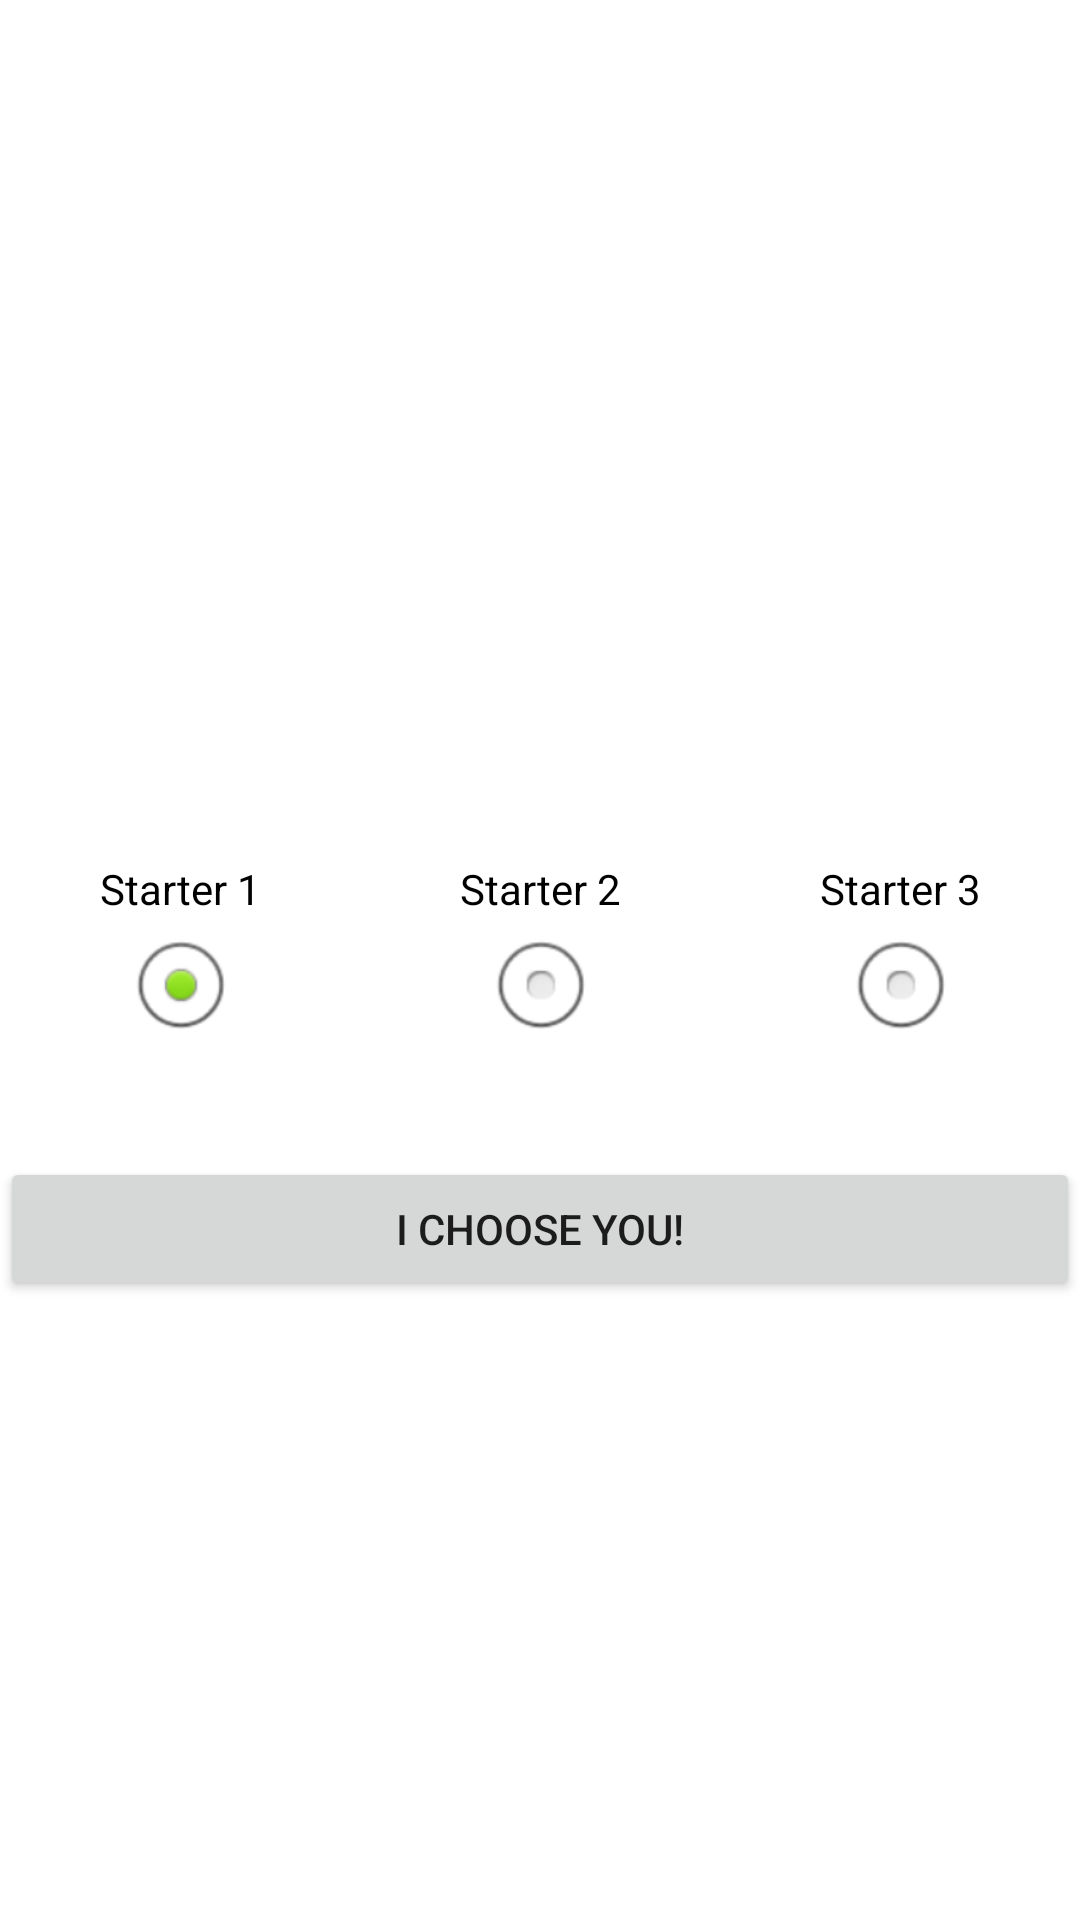

Android layout source for this screen:
<!-- AndroidManifest.xml: application theme Theme.PokemonIdle -->
<!-- res/layout/starter_layout.xml -->
<?xml version="1.0" encoding="utf-8"?>
<androidx.constraintlayout.widget.ConstraintLayout xmlns:android="http://schemas.android.com/apk/res/android"
    xmlns:app="http://schemas.android.com/apk/res-auto"
    xmlns:tools="http://schemas.android.com/tools"
    android:layout_width="match_parent"
    android:layout_height="match_parent">

    <LinearLayout
        android:layout_width="match_parent"
        android:layout_height="wrap_content"
        android:gravity="center"
        android:orientation="horizontal"
        app:layout_constraintBottom_toTopOf="@+id/radio_options">

        <ImageView
            android:id="@+id/imgview_poke1"
            android:layout_width="120dp"
            android:layout_height="120dp"
            android:layout_weight="1"
            android:src="@drawable/ic_ball_icon" />

        <ImageView
            android:id="@+id/imgview_poke2"
            android:layout_width="120dp"
            android:layout_height="120dp"
            android:layout_weight="1"
            android:src="@drawable/ic_ball_icon" />

        <ImageView
            android:id="@+id/imgview_poke3"
            android:layout_width="120dp"
            android:layout_height="120dp"
            android:layout_weight="1"
            android:src="@drawable/ic_ball_icon" />
    </LinearLayout>

    <RadioGroup
        android:id="@+id/radio_options"
        android:layout_width="match_parent"
        android:layout_height="wrap_content"
        android:checkedButton="@id/radiob_1"
        android:orientation="horizontal"
        app:layout_constraintBottom_toBottomOf="parent"
        app:layout_constraintEnd_toEndOf="parent"
        app:layout_constraintStart_toStartOf="parent"
        app:layout_constraintTop_toTopOf="parent">

        <RadioButton
            android:id="@+id/radiob_1"
            android:layout_width="wrap_content"
            android:layout_height="wrap_content"
            android:layout_weight="1"
            android:button="@null"
            android:drawableBottom="@android:drawable/btn_radio"
            android:gravity="center"
            android:text="Starter 1" />

        <RadioButton
            android:id="@+id/radiob_2"
            android:layout_width="wrap_content"
            android:layout_height="wrap_content"
            android:layout_weight="1"
            android:button="@null"
            android:drawableBottom="@android:drawable/btn_radio"
            android:gravity="center"
            android:text="Starter 2" />

        <RadioButton
            android:id="@+id/radiob_3"
            android:layout_width="wrap_content"
            android:layout_height="wrap_content"
            android:layout_weight="1"
            android:button="@null"
            android:drawableBottom="@android:drawable/btn_radio"
            android:gravity="center"
            android:text="Starter 3" />

    </RadioGroup>

    <Button
        android:id="@+id/button_choose"
        android:layout_width="0dp"
        android:layout_height="wrap_content"
        android:layout_marginTop="32dp"
        android:text="I choose you!"
        app:layout_constraintEnd_toEndOf="parent"
        app:layout_constraintStart_toStartOf="parent"
        app:layout_constraintTop_toBottomOf="@+id/radio_options" />

</androidx.constraintlayout.widget.ConstraintLayout>
<!-- resources referenced by this layout -->
<resources>
  <style name="Theme.PokemonIdle" parent="Theme.MaterialComponents.DayNight.DarkActionBar">
          
          <item name="colorPrimary">@color/red1</item>
          <item name="colorPrimaryVariant">@color/red2</item>
          <item name="colorOnPrimary">@color/red4</item>
          
          <item name="colorSecondary">@color/red3</item>
          <item name="colorSecondaryVariant">@color/teal_700</item>
          <item name="colorOnSecondary">@color/black</item>
          
          <item name="android:statusBarColor" tools:targetApi="l">?attr/colorPrimaryVariant</item>
          
          <item name="windowActionBar">false</item>
          <item name="windowNoTitle">true</item>
      </style>
  <color name="red1">#FF880000</color>
  <color name="red2">#FF440000</color>
  <color name="red4">#FFFF9999</color>
  <color name="red3">#FFFF0000</color>
  <color name="teal_700">#FF018786</color>
  <color name="black">#FF000000</color>
</resources>
